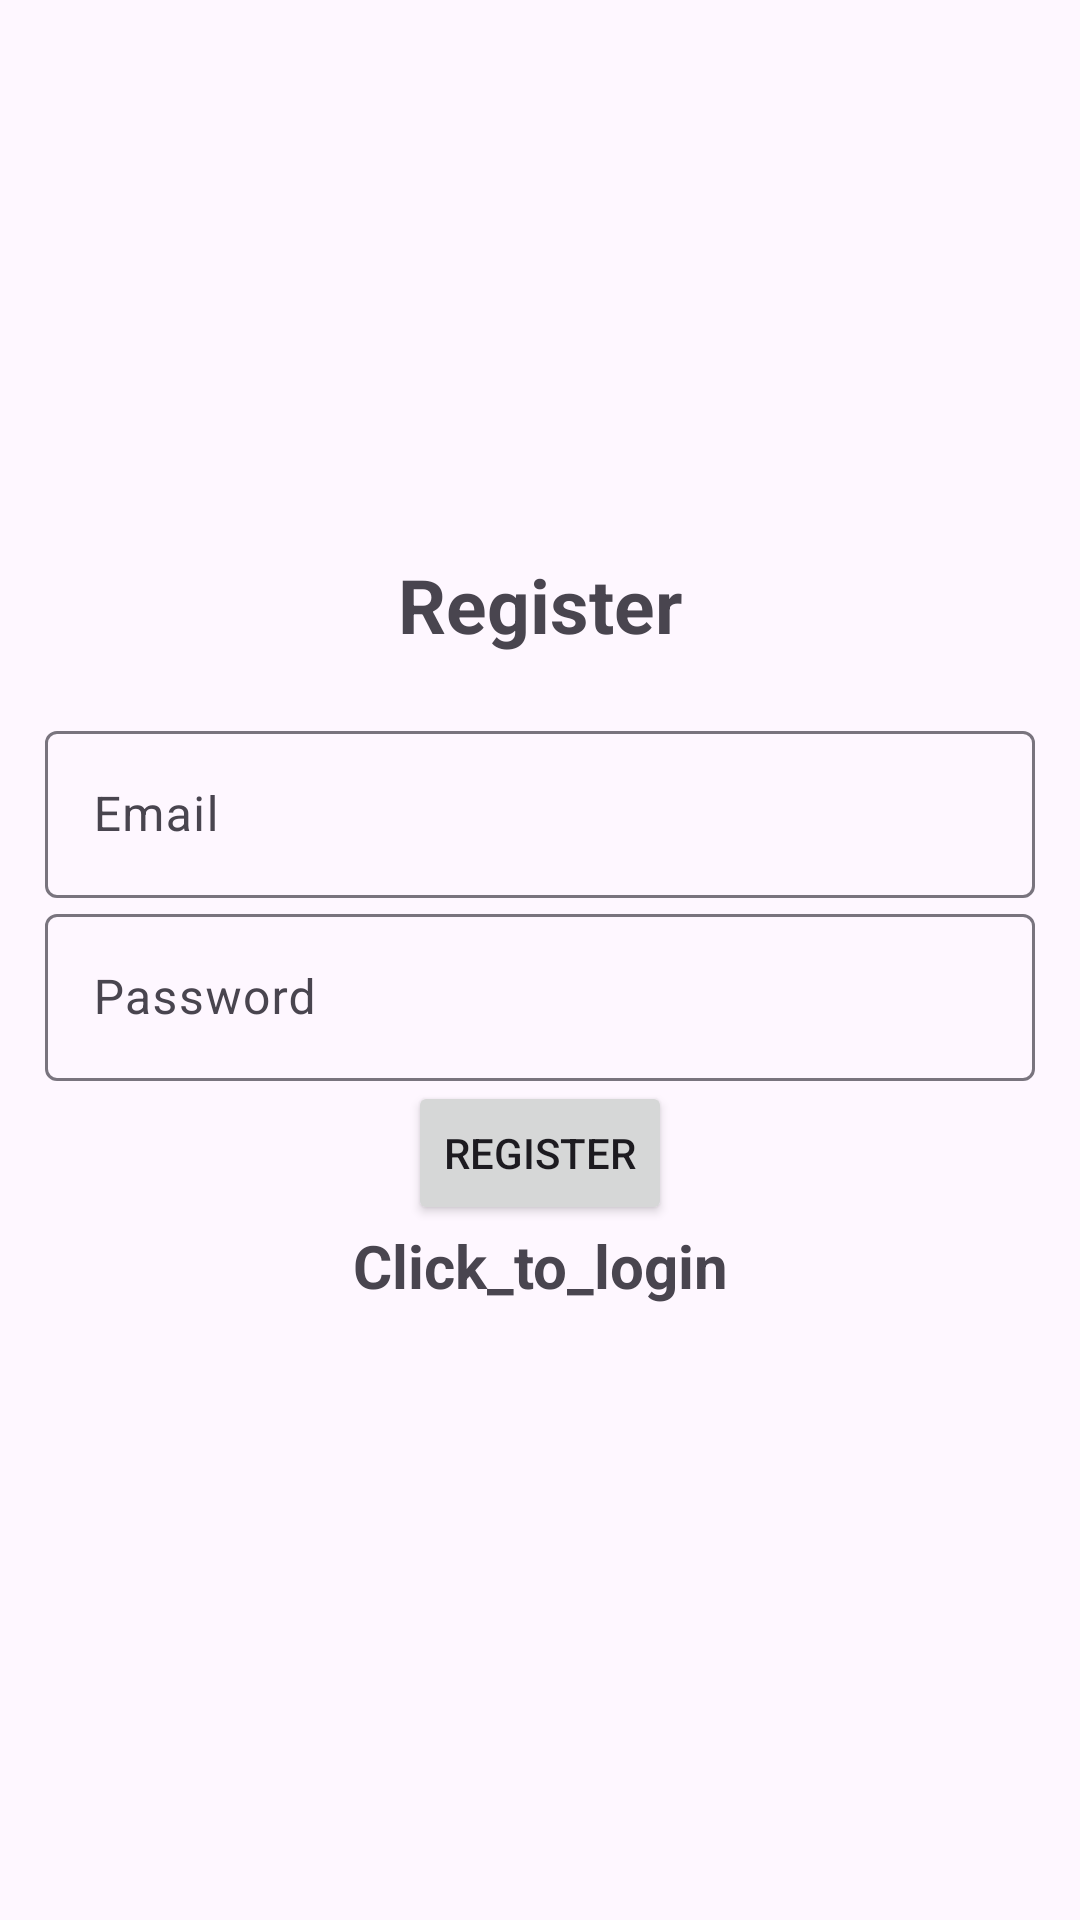

The Android layout XML behind this screen, and the referenced resources:
<!-- AndroidManifest.xml: application theme Theme.Material3.Light.NoActionBar -->
<!-- res/layout/activity_register.xml -->
<?xml version="1.0" encoding="utf-8"?>
<LinearLayout xmlns:android="http://schemas.android.com/apk/res/android"
    xmlns:app="http://schemas.android.com/apk/res-auto"
    xmlns:tools="http://schemas.android.com/tools"
    android:layout_width="match_parent"
    android:orientation="vertical"
    android:padding="15dp"
    android:gravity="center"
    android:layout_height="match_parent"
    tools:context=".Register">

    <TextView
        android:text="@string/register"
        android:textSize="25sp"
        android:textStyle="bold"
        android:gravity="center"
        android:layout_marginBottom="20dp"
        android:layout_width="match_parent"
        android:layout_height="wrap_content" />
    <com.google.android.material.textfield.TextInputLayout
        android:layout_width="match_parent"
        android:layout_height="wrap_content">
        <com.google.android.material.textfield.TextInputEditText
            android:id="@+id/email"
            android:hint="@string/email"
            android:layout_width="match_parent"
            android:layout_height="wrap_content" />
    </com.google.android.material.textfield.TextInputLayout>

    <com.google.android.material.textfield.TextInputLayout
        android:layout_width="match_parent"
        android:layout_height="wrap_content">
        <com.google.android.material.textfield.TextInputEditText
            android:id="@+id/password"
            android:hint="@string/password"
            android:layout_width="match_parent"
            android:layout_height="wrap_content" />
    </com.google.android.material.textfield.TextInputLayout>

    <ProgressBar
        android:id="@+id/progressBar"
        android:visibility="gone"
        android:layout_width="wrap_content"
        android:layout_height="wrap_content" />

    <Button
        android:id="@+id/btn_register"
        android:text="@string/register"
        android:layout_width="wrap_content"
        android:layout_height="wrap_content" />

    <TextView
        android:textSize="20sp"
        android:textStyle="bold"
        android:gravity="center"
        android:layout_marginBottom="20dp"
        android:id="@+id/loginNow"
        android:text="@string/click_to_login"
        android:layout_width="match_parent"
        android:layout_height="wrap_content" />

</LinearLayout>
<!-- resources referenced by this layout -->
<resources>
  <string name="click_to_login">Click_to_login</string>
  <string name="email">Email</string>
  <string name="password">Password</string>
  <string name="register">Register</string>
</resources>
